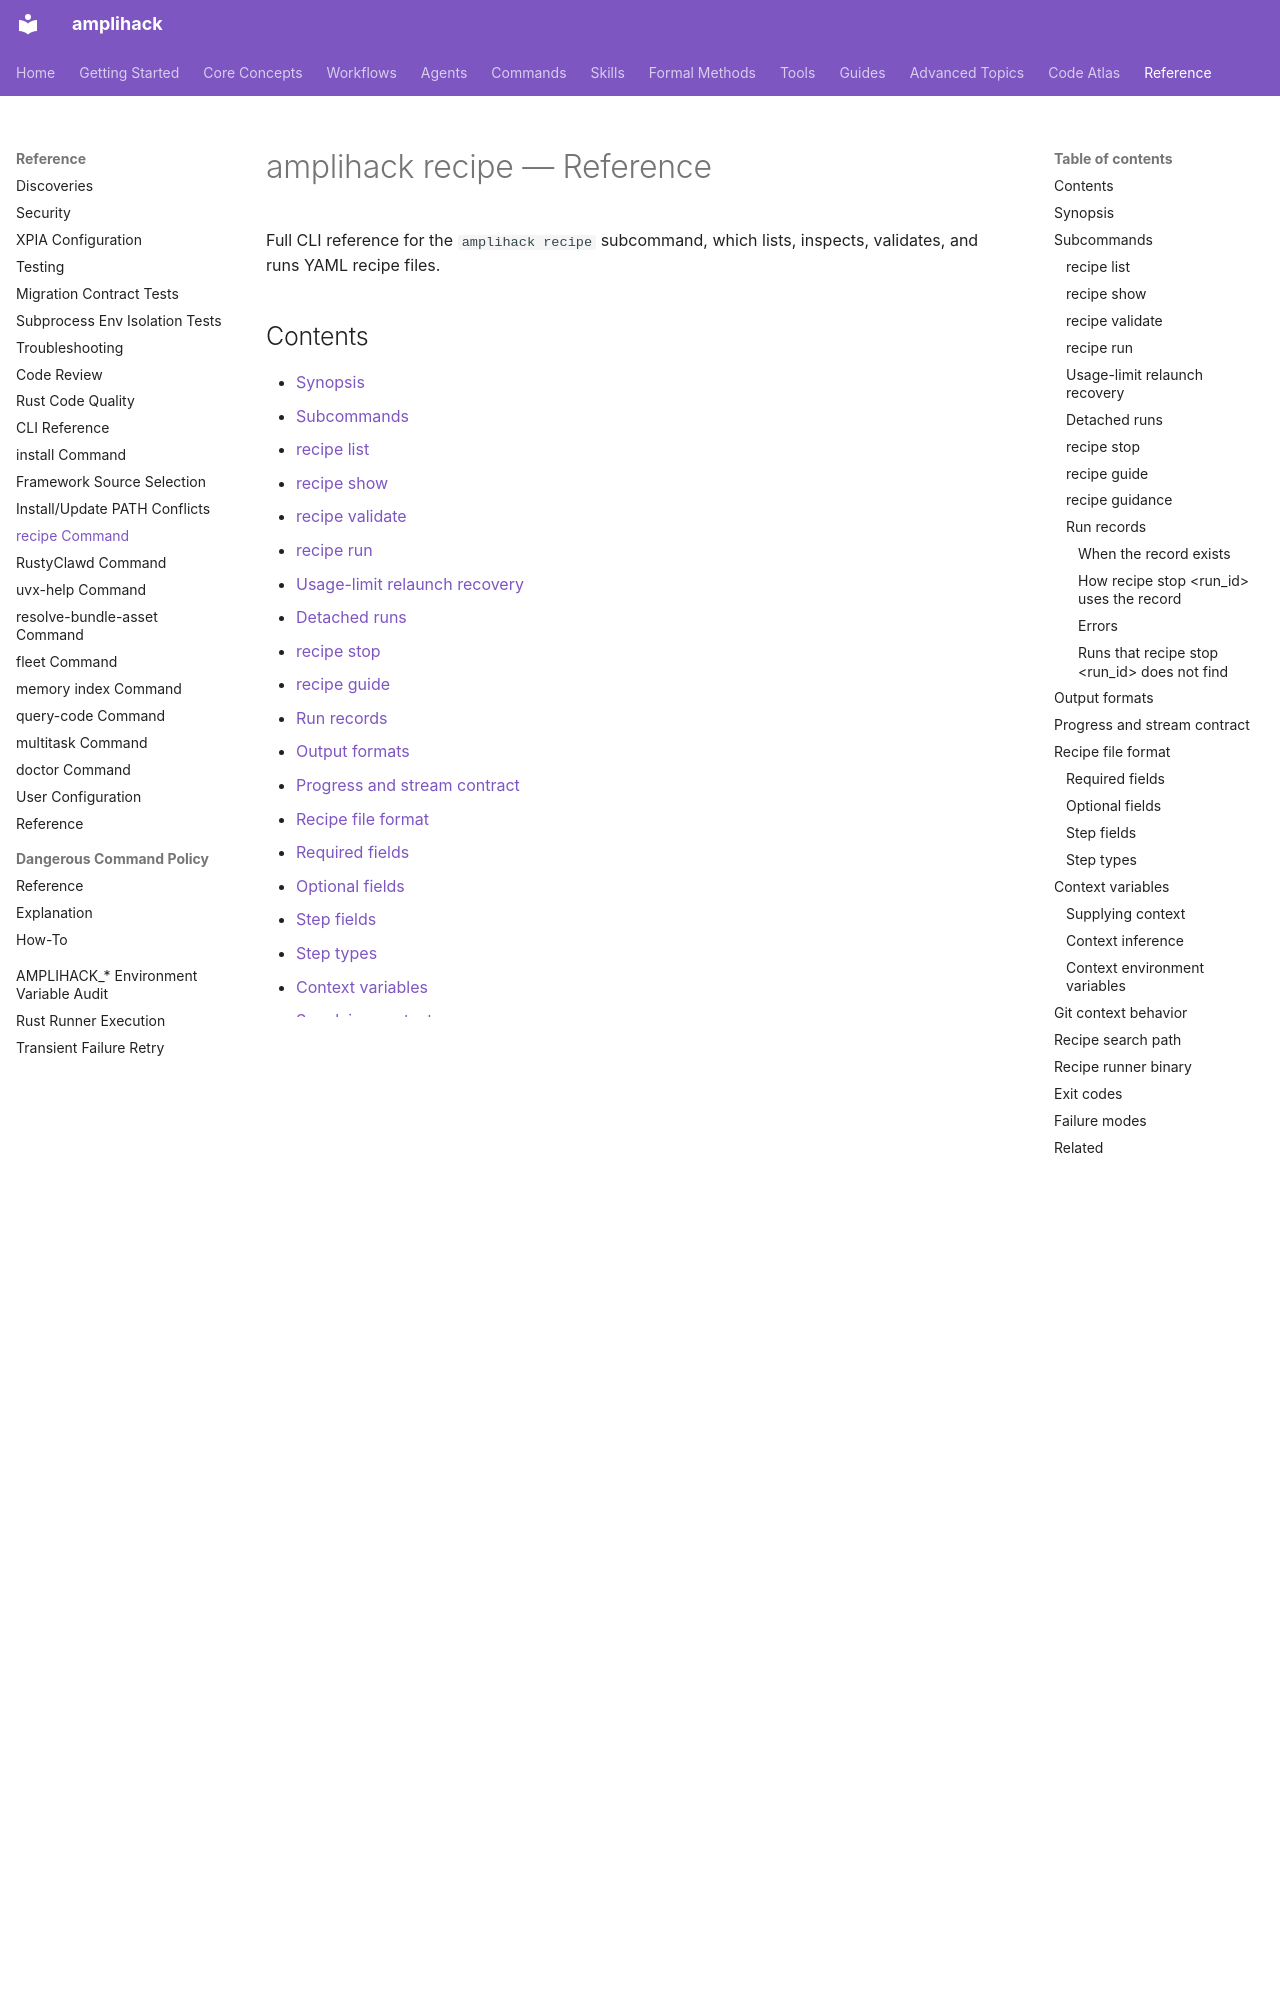

repository: rysweet/amplihack-rs · page: reference/recipe-command/index.html · generator: mkdocs

---
title: amplihack recipe reference
description: Commands and options for inspecting and executing recipes.
doc_type: reference
last_updated: 2026-11-18
---

# amplihack recipe — Reference

Full CLI reference for the `amplihack recipe` subcommand, which lists,
inspects, validates, and runs YAML recipe files.

## Contents

- [Synopsis](#synopsis)
- [Subcommands](#subcommands)
  - [recipe list](#recipe-list)
  - [recipe show](#recipe-show)
  - [recipe validate](#recipe-validate)
  - [recipe run](#recipe-run)
  - [Usage-limit relaunch recovery](#usage-limit-relaunch-recovery)
  - [Detached runs](#detached-runs)
  - [recipe stop](#recipe-stop)
  - [recipe guide](#recipe-guide)
  - [Run records](#run-records)
- [Output formats](#output-formats)
- [Progress and stream contract](#progress-and-stream-contract)
- [Recipe file format](#recipe-file-format)
  - [Required fields](#required-fields)
  - [Optional fields](#optional-fields)
  - [Step fields](#step-fields)
  - [Step types](#step-types)
- [Context variables](#context-variables)
  - [Supplying context](#supplying-context)
  - [Context inference](#context-inference)
  - [Context environment variables](#context-environment-variables)
- [Git context behavior](#git-context-behavior)
- [Recipe search path](#recipe-search-path)
- [Recipe runner binary](#recipe-runner-binary)
- [Exit codes](#exit-codes)
- [Related](#related)

---

## Synopsis

```
amplihack recipe <SUBCOMMAND> [OPTIONS]
```

---

## Subcommands

### recipe list

List all recipes discovered in the [recipe search path](#recipe-search-path).

```
amplihack recipe list [--dir <DIR>] [--format <FORMAT>] [--tag <TAG>]... [--verbose]
```

| Flag | Default | Description |
|------|---------|-------------|
| `--dir <DIR>` | (search path) | Search only this directory instead of the default path |
| `--format <FORMAT>` | `table` | Output format: `table`, `json`, or `yaml` |
| `--tag <TAG>` | (none) | Filter by tag; repeat for AND logic (e.g. `--tag ci --tag lint`) |
| `--verbose` | false | Include version, author, and step count in table output |

```sh
# List all recipes (table)
amplihack recipe list

# List with full metadata
amplihack recipe list --verbose

# Filter to recipes tagged both "ci" and "lint"
amplihack recipe list --tag ci --tag lint

# Output as JSON for scripting
amplihack recipe list --format json
```

**Example output (table):**

```
Available Recipes (3):

• default-workflow
  Run the full 23-step development workflow
  Tags: dev, workflow

• smart-orchestrator
  Intelligent task routing and delegation
  Tags: dev, orchestration

• verification
  5-step verification workflow for trivial changes
  Tags: dev, verification
```

**Example output (JSON, --verbose):**

```json
[
  {
    "name": "default-workflow",
    "description": "Run the full 23-step development workflow",
    "version": "1.0.0",
    "author": "amplihack",
    "tags": ["dev", "workflow"],
    "step_count": 23
  }
]
```

---

### recipe show

Display the full contents of a recipe file: metadata, context variables, and
step list.

```
amplihack recipe show <FILE> [--format <FORMAT>] [--no-steps] [--no-context]
```

| Flag | Default | Description |
|------|---------|-------------|
| `<FILE>` | (required) | Path to the recipe YAML file |
| `--format <FORMAT>` | `table` | Output format: `table`, `json`, or `yaml` |
| `--no-steps` | false | Omit the step list from output |
| `--no-context` | false | Omit context variable defaults from output |

```sh
amplihack recipe show ~/.amplihack/.claude/recipes/default-workflow.yaml

amplihack recipe show ~/.amplihack/.claude/recipes/default-workflow.yaml \
  --format json
```

---
